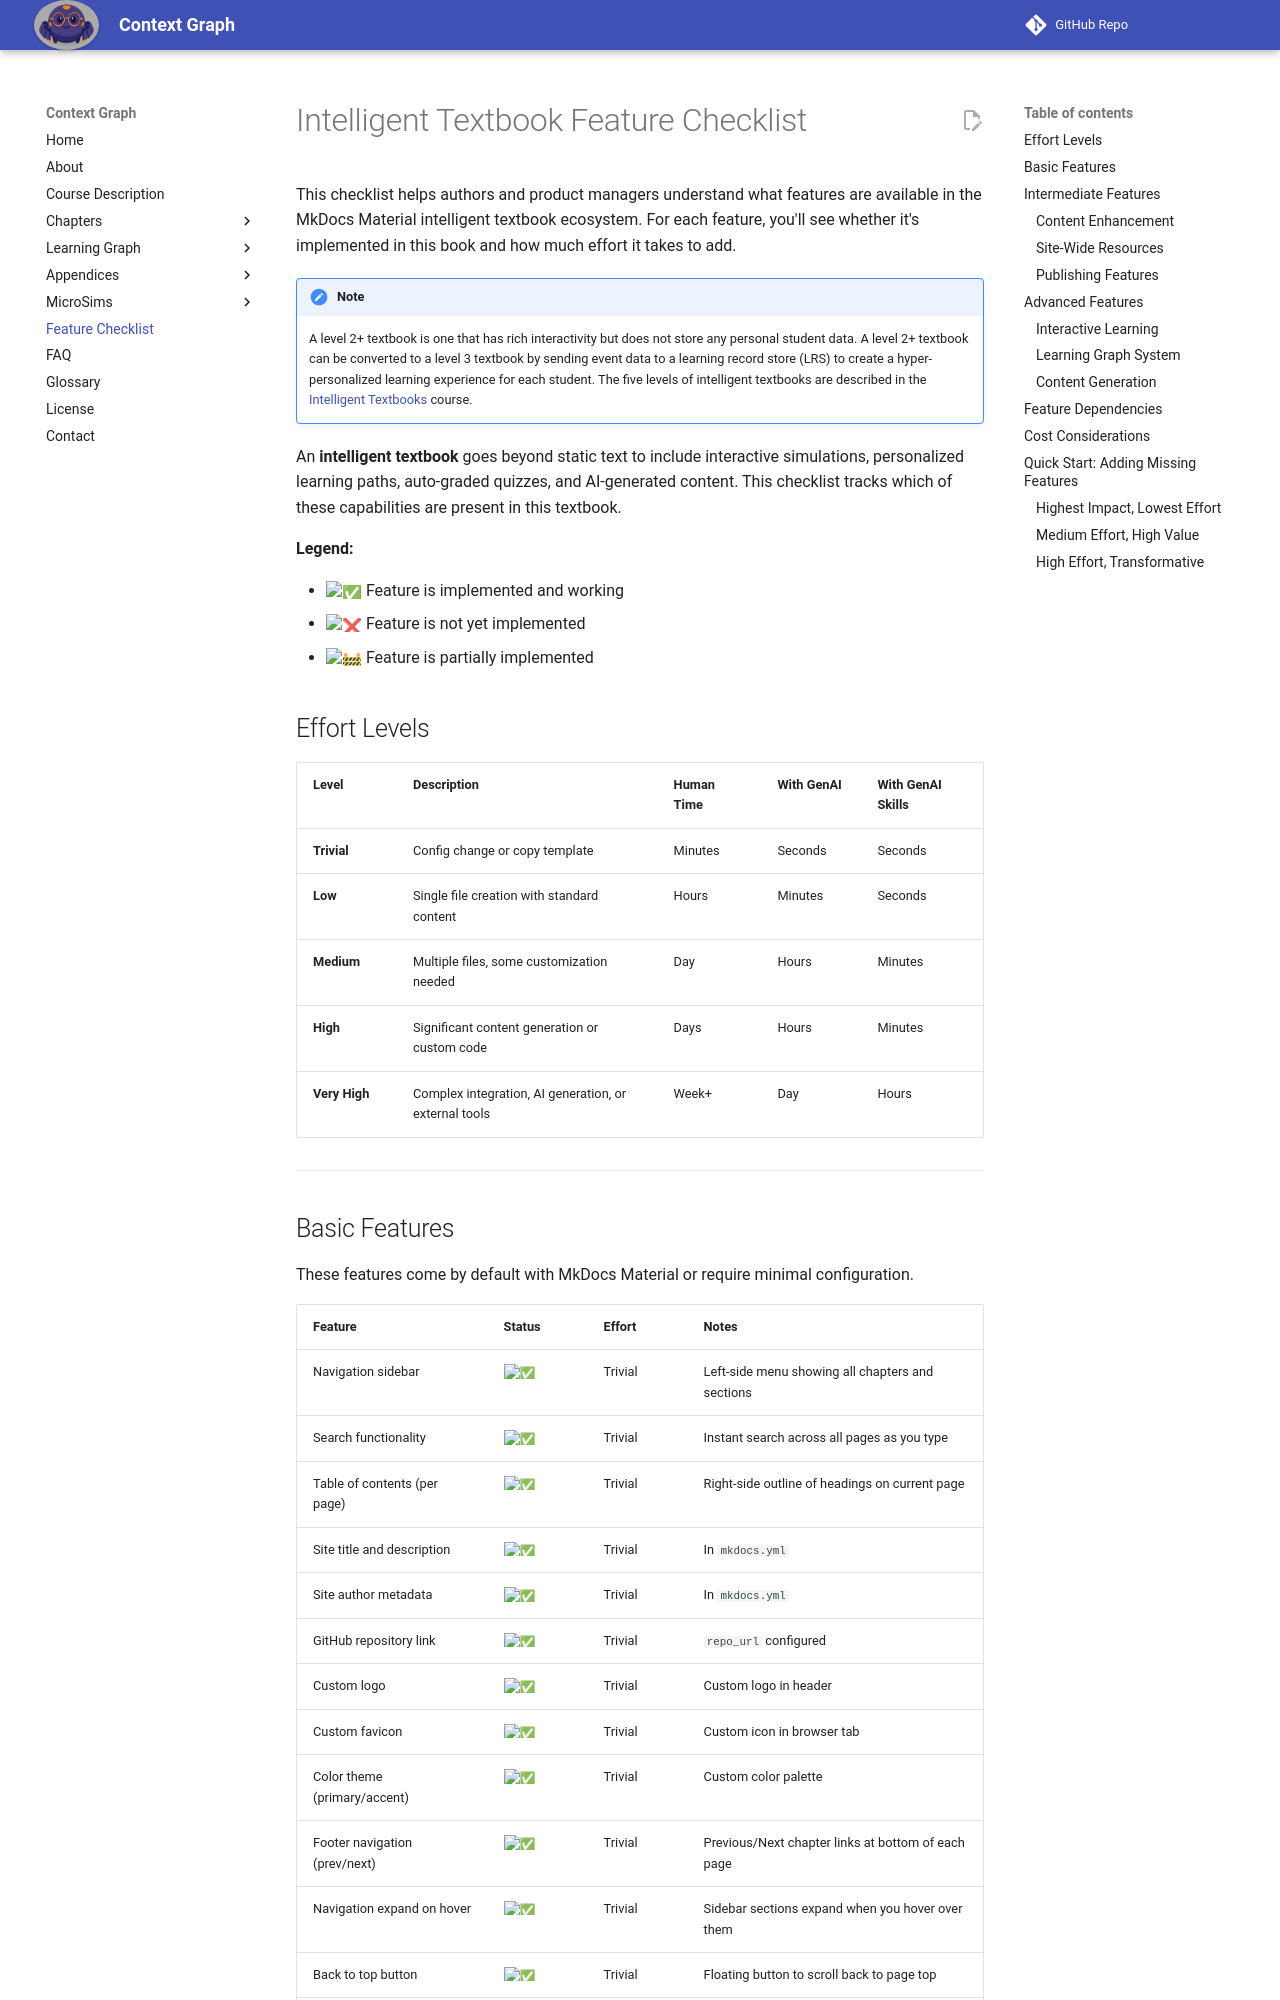

repository: dmccreary/context-graph · page: feature-checklist/index.html · generator: mkdocs

# Intelligent Textbook Feature Checklist

This checklist helps authors and product managers understand what features are available in the MkDocs Material intelligent textbook ecosystem. For each feature, you'll see whether it's implemented in this book and how much effort it takes to add.

!!! note
    A level 2+ textbook is one that has rich interactivity but does not store any
    personal student data. A level 2+ textbook can be converted to a level 3
    textbook by sending event data to a learning record store (LRS) to create
    a hyper-personalized learning experience for each student. The five levels
    of intelligent textbooks are described in the [Intelligent Textbooks](https://dmccreary.github.io/intelligent-textbooks/) course.

An **intelligent textbook** goes beyond static text to include interactive simulations, personalized learning paths, auto-graded quizzes, and AI-generated content. This checklist tracks which of these capabilities are present in this textbook.

**Legend:**

- :white_check_mark: Feature is implemented and working
- :x: Feature is not yet implemented
- :construction: Feature is partially implemented

## Effort Levels

| Level | Description | Human Time | With GenAI | With GenAI Skills |
|-------|-------------|------------|------------|-------------------|
| **Trivial** | Config change or copy template | Minutes | Seconds | Seconds |
| **Low** | Single file creation with standard content | Hours | Minutes | Seconds |
| **Medium** | Multiple files, some customization needed | Day | Hours | Minutes |
| **High** | Significant content generation or custom code | Days | Hours | Minutes |
| **Very High** | Complex integration, AI generation, or external tools | Week+ | Day | Hours |

---
